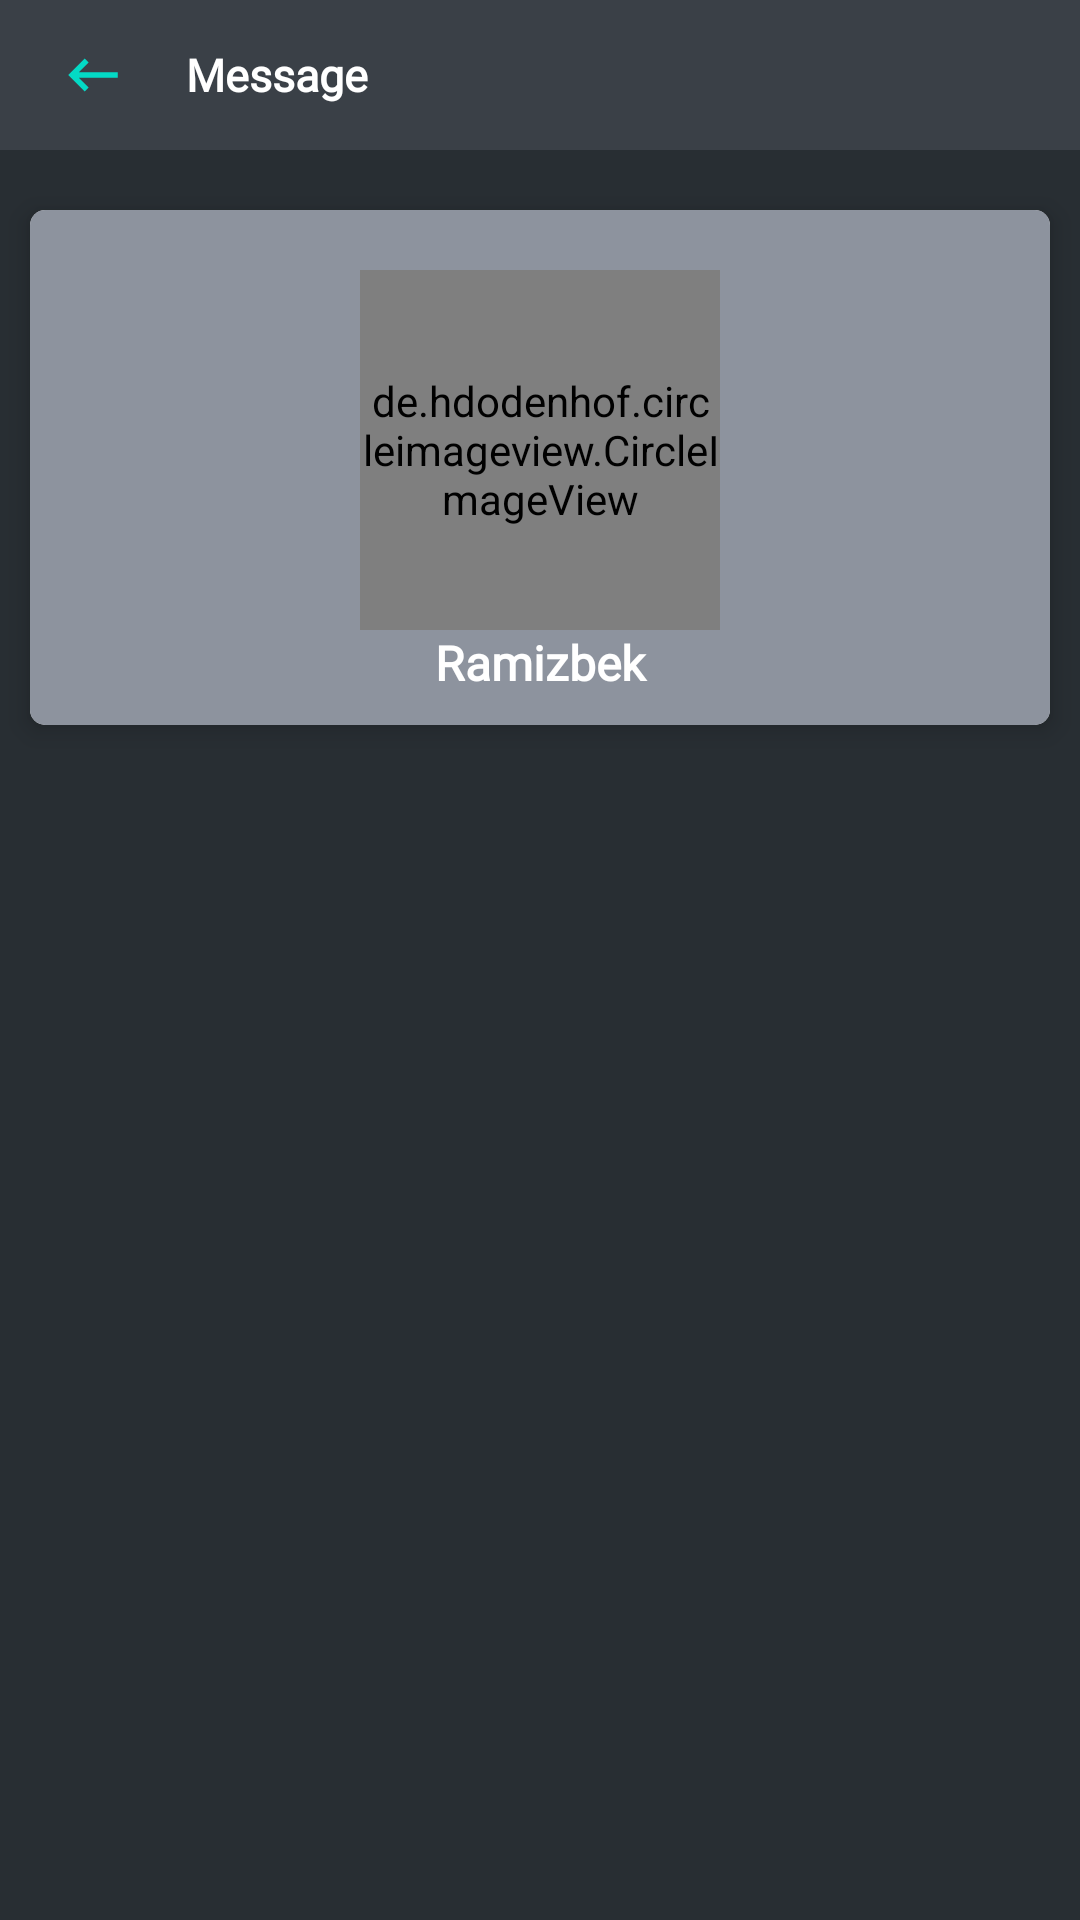

Layout XML and referenced resources for this Android screen:
<!-- AndroidManifest.xml: application theme Theme.FirebaseChatApp -->
<!-- res/layout/activity_profile.xml -->
<?xml version="1.0" encoding="utf-8"?>
<LinearLayout xmlns:android="http://schemas.android.com/apk/res/android"
    xmlns:app="http://schemas.android.com/apk/res-auto"
    android:layout_width="match_parent"
    android:layout_height="match_parent"
    android:layout_marginBottom="5dp"
    android:background="@color/dark_blue"
    android:gravity="center_horizontal"
    android:orientation="vertical">


    <LinearLayout
        android:layout_width="match_parent"
        android:layout_height="50dp"
        android:gravity="center_vertical"
        android:background="#3A4047"
        android:orientation="horizontal">

        <ImageView
            android:id="@+id/imgBack"
            android:layout_width="32dp"
            android:layout_height="32dp"
            android:layout_marginStart="15dp"
            android:padding="5dp"
            android:src="@drawable/ic_keyboard_backspace" />


        <TextView
            android:layout_width="wrap_content"
            android:layout_height="wrap_content"
            android:layout_marginStart="15dp"
            android:fontFamily="@font/poppins_bold"
            android:text="@string/message"
            android:textColor="@color/white"
            android:textSize="15sp"
            android:textStyle="bold" />


    </LinearLayout>

    <androidx.cardview.widget.CardView
        android:layout_width="match_parent"
        android:layout_height="wrap_content"
        android:layout_marginStart="10dp"
        android:layout_marginEnd="10dp"
        android:padding="10dp"
        android:layout_marginTop="20dp"
        app:cardCornerRadius="5dp"
        app:cardElevation="5dp">

        <LinearLayout
            android:layout_width="match_parent"
            android:layout_height="wrap_content"
            android:gravity="center"
            android:background="@color/things"
            android:orientation="vertical"
            android:padding="10dp">


            <de.hdodenhof.circleimageview.CircleImageView
                android:id="@+id/userImage"
                android:layout_width="120dp"
                android:layout_height="120dp"
                android:layout_marginStart="10dp"
                android:layout_marginTop="10dp"
                android:layout_marginEnd="10dp"
                android:src="@drawable/ic_launcher_background" />


            <EditText
                android:id="@+id/etUserName"
                android:layout_width="match_parent"
                android:layout_height="wrap_content"
                android:fontFamily="@font/poppins_bold"
                android:maxLines="1"
                android:background="@color/things"
                android:text="@string/ramizbek"
                android:textColor="@color/white"
                android:textAlignment="center"
                android:textSize="16sp"
                android:textStyle="bold" />

            <Button
                android:id="@+id/btnSave"
                android:layout_width="wrap_content"
                android:layout_height="wrap_content"
                android:layout_marginEnd="2dp"
                android:fontFamily="@font/poppins_regular"
                android:padding="10dp"
                android:text="@string/btn_save"
                android:visibility="gone" />

            <ProgressBar
                android:id="@+id/progressBar"
                android:layout_width="wrap_content"
                android:layout_height="wrap_content"
                android:indeterminateTint="@color/design_default_color_primary"
                android:visibility="gone"/>
        </LinearLayout>

    </androidx.cardview.widget.CardView>


</LinearLayout>
<!-- resources referenced by this layout -->
<resources>
  <color name="dark_blue">#282E33</color>
  <color name="things">#8D939E</color>
  <color name="white">#FFFFFFFF</color>
  <!-- drawable ic_keyboard_backspace (drawable) -->
  <vector android:autoMirrored="true" android:height="24dp"
      android:tint="@color/teal_200" android:viewportHeight="24"
      android:viewportWidth="24" android:width="24dp" xmlns:android="http://schemas.android.com/apk/res/android">
      <path android:fillColor="@android:color/white" android:pathData="M21,11H6.83l3.58,-3.59L9,6l-6,6 6,6 1.41,-1.41L6.83,13H21z"/>
  </vector>
  <string name="btn_save">Save</string>
  <string name="message">Message</string>
  <string name="ramizbek">Ramizbek</string>
  <style name="Theme.FirebaseChatApp" parent="Theme.MaterialComponents.DayNight.NoActionBar">
          
          <item name="colorPrimary">@color/purple_500</item>
          <item name="colorPrimaryVariant">@color/purple_700</item>
          <item name="colorOnPrimary">@color/white</item>
          
          <item name="colorSecondary">@color/teal_200</item>
          <item name="colorSecondaryVariant">@color/teal_700</item>
          <item name="colorOnSecondary">@color/black</item>
          
          <item name="android:statusBarColor" tools:targetApi="l">?attr/colorPrimaryVariant</item>
          
      </style>
  <color name="teal_200">#FF03DAC5</color>
  <color name="purple_500">#282E33</color>
  <color name="purple_700">#282E33</color>
  <color name="teal_700">#282E33</color>
  <color name="black">#FF000000</color>
</resources>
